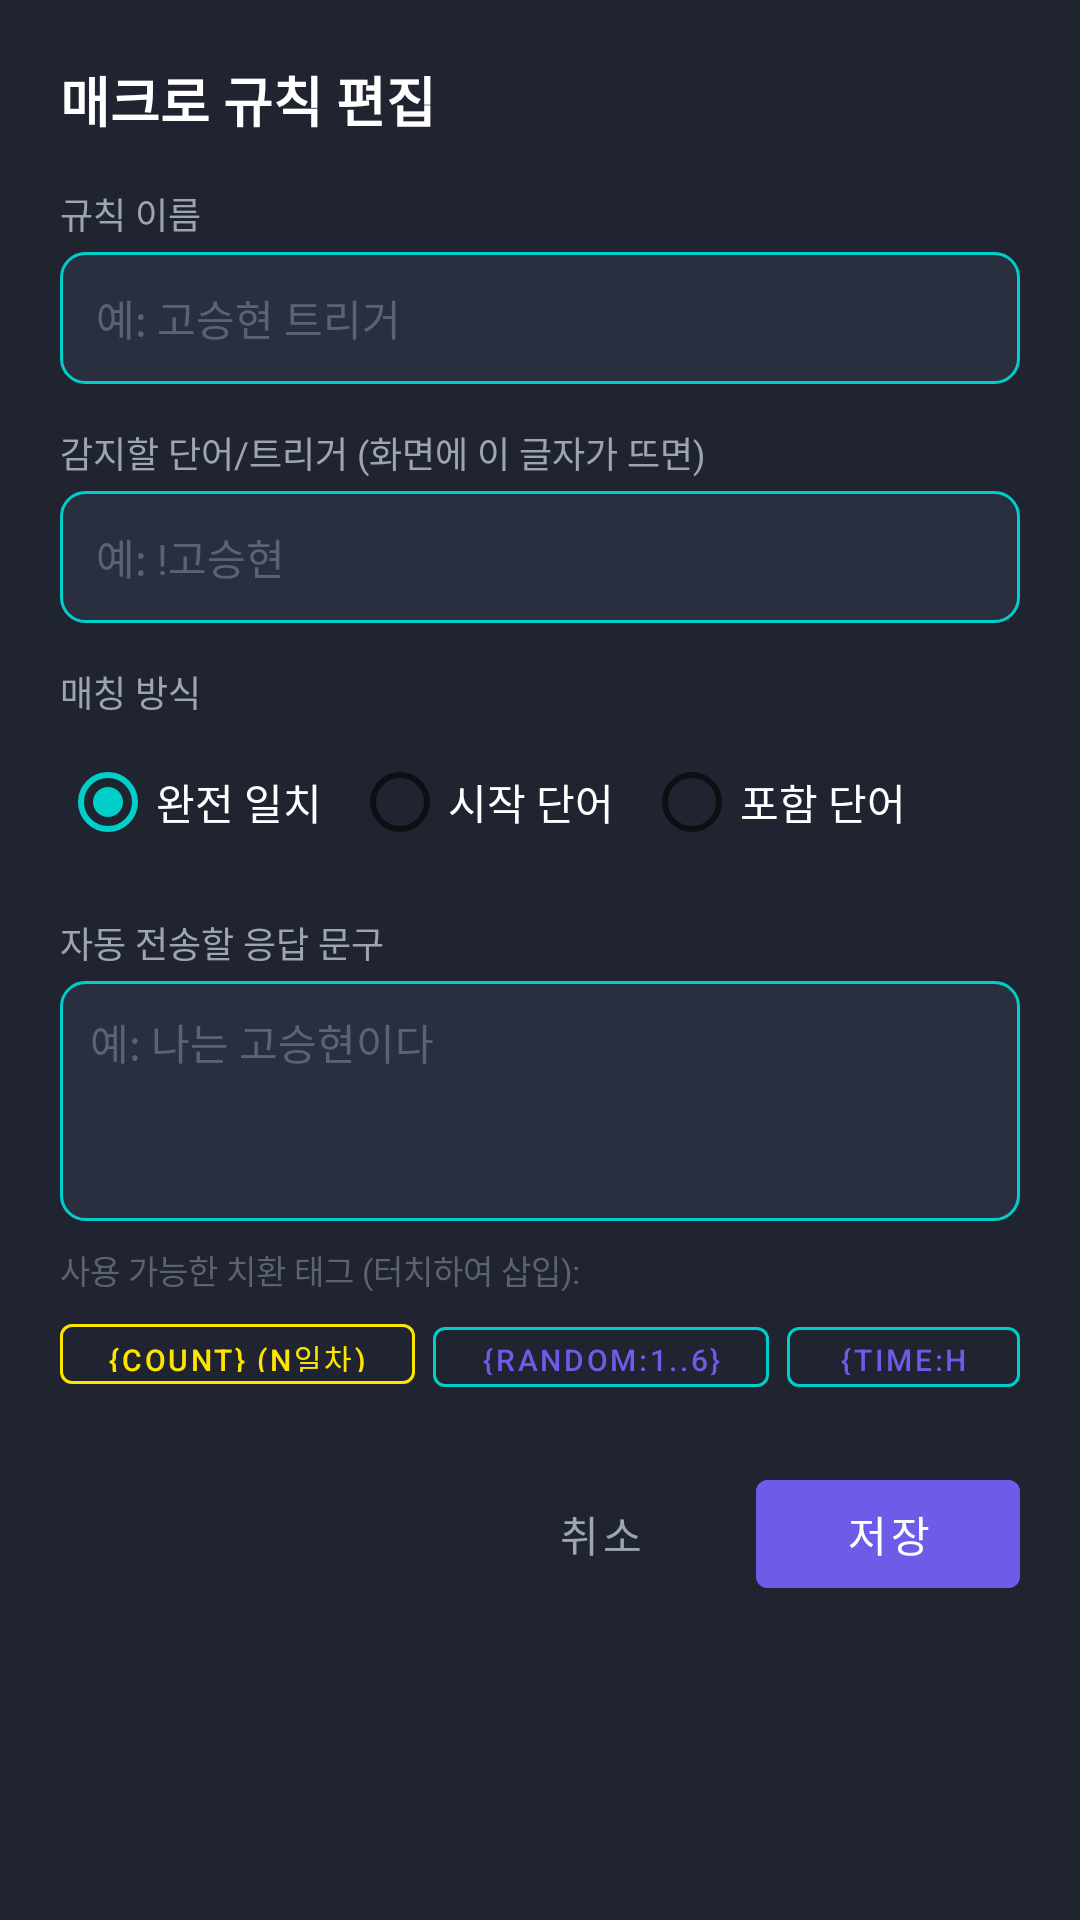

This screen was rendered from an Android layout file. Write that file and the resources it references.
<!-- AndroidManifest.xml: application theme Theme.PixelMessengerBot -->
<!-- res/layout/dialog_edit_rule.xml -->
<?xml version="1.0" encoding="utf-8"?>
<ScrollView xmlns:android="http://schemas.android.com/apk/res/android"
    xmlns:app="http://schemas.android.com/apk/res-auto"
    android:layout_width="match_parent"
    android:layout_height="wrap_content"
    android:background="@color/bg_card"
    android:padding="20dp">

    <LinearLayout
        android:layout_width="match_parent"
        android:layout_height="wrap_content"
        android:orientation="vertical">

        <TextView
            android:id="@+id/tvDialogTitle"
            android:layout_width="wrap_content"
            android:layout_height="wrap_content"
            android:text="매크로 규칙 편집"
            android:textColor="@color/text_primary"
            android:textSize="18sp"
            android:textStyle="bold" />

        <TextView
            android:layout_width="wrap_content"
            android:layout_height="wrap_content"
            android:layout_marginTop="16dp"
            android:text="규칙 이름"
            android:textColor="@color/text_secondary"
            android:textSize="12sp" />

        <EditText
            android:id="@+id/etRuleName"
            android:layout_width="match_parent"
            android:layout_height="44dp"
            android:layout_marginTop="4dp"
            android:background="@drawable/bg_badge"
            android:hint="예: 고승현 트리거"
            android:paddingHorizontal="12dp"
            android:textColor="@color/text_primary"
            android:textColorHint="@color/text_muted"
            android:textSize="14sp" />

        <TextView
            android:layout_width="wrap_content"
            android:layout_height="wrap_content"
            android:layout_marginTop="14dp"
            android:text="감지할 단어/트리거 (화면에 이 글자가 뜨면)"
            android:textColor="@color/text_secondary"
            android:textSize="12sp" />

        <EditText
            android:id="@+id/etTrigger"
            android:layout_width="match_parent"
            android:layout_height="44dp"
            android:layout_marginTop="4dp"
            android:background="@drawable/bg_badge"
            android:hint="예: !고승현"
            android:paddingHorizontal="12dp"
            android:textColor="@color/kakao_yellow"
            android:textColorHint="@color/text_muted"
            android:textSize="14sp" />

        <TextView
            android:layout_width="wrap_content"
            android:layout_height="wrap_content"
            android:layout_marginTop="14dp"
            android:text="매칭 방식"
            android:textColor="@color/text_secondary"
            android:textSize="12sp" />

        <RadioGroup
            android:id="@+id/rgMatchType"
            android:layout_width="match_parent"
            android:layout_height="wrap_content"
            android:layout_marginTop="4dp"
            android:orientation="horizontal">

            <RadioButton
                android:id="@+id/rbExact"
                android:layout_width="wrap_content"
                android:layout_height="wrap_content"
                android:checked="true"
                android:text="완전 일치"
                android:textColor="@color/text_primary" />

            <RadioButton
                android:id="@+id/rbStartsWith"
                android:layout_width="wrap_content"
                android:layout_height="wrap_content"
                android:layout_marginStart="10dp"
                android:text="시작 단어"
                android:textColor="@color/text_primary" />

            <RadioButton
                android:id="@+id/rbContains"
                android:layout_width="wrap_content"
                android:layout_height="wrap_content"
                android:layout_marginStart="10dp"
                android:text="포함 단어"
                android:textColor="@color/text_primary" />
        </RadioGroup>

        <TextView
            android:layout_width="wrap_content"
            android:layout_height="wrap_content"
            android:layout_marginTop="14dp"
            android:text="자동 전송할 응답 문구"
            android:textColor="@color/text_secondary"
            android:textSize="12sp" />

        <EditText
            android:id="@+id/etResponse"
            android:layout_width="match_parent"
            android:layout_height="80dp"
            android:layout_marginTop="4dp"
            android:background="@drawable/bg_badge"
            android:gravity="top|start"
            android:hint="예: 나는 고승현이다"
            android:padding="10dp"
            android:textColor="@color/text_primary"
            android:textColorHint="@color/text_muted"
            android:textSize="14sp" />

        
        <TextView
            android:layout_width="wrap_content"
            android:layout_height="wrap_content"
            android:layout_marginTop="8dp"
            android:text="사용 가능한 치환 태그 (터치하여 삽입):"
            android:textColor="@color/text_muted"
            android:textSize="11sp" />

        <LinearLayout
            android:layout_width="match_parent"
            android:layout_height="wrap_content"
            android:layout_marginTop="4dp"
            android:orientation="horizontal">

            <com.google.android.material.button.MaterialButton
                android:id="@+id/chipCount"
                style="@style/Widget.MaterialComponents.Button.OutlinedButton"
                android:layout_width="wrap_content"
                android:layout_height="32dp"
                android:text="{count} (n일차)"
                android:textColor="@color/kakao_yellow"
                android:textSize="10sp"
                app:strokeColor="@color/kakao_yellow" />

            <com.google.android.material.button.MaterialButton
                android:id="@+id/chipRandom"
                style="@style/Widget.MaterialComponents.Button.OutlinedButton"
                android:layout_width="wrap_content"
                android:layout_height="32dp"
                android:layout_marginStart="6dp"
                android:text="{random:1..6}"
                android:textSize="10sp"
                app:strokeColor="@color/accent_secondary" />

            <com.google.android.material.button.MaterialButton
                android:id="@+id/chipTime"
                style="@style/Widget.MaterialComponents.Button.OutlinedButton"
                android:layout_width="wrap_content"
                android:layout_height="32dp"
                android:layout_marginStart="6dp"
                android:text="{time:HH:mm}"
                android:textSize="10sp"
                app:strokeColor="@color/accent_secondary" />
        </LinearLayout>

        <LinearLayout
            android:layout_width="match_parent"
            android:layout_height="wrap_content"
            android:layout_marginTop="20dp"
            android:gravity="end"
            android:orientation="horizontal">

            <com.google.android.material.button.MaterialButton
                android:id="@+id/btnCancel"
                style="@style/Widget.MaterialComponents.Button.TextButton"
                android:layout_width="wrap_content"
                android:layout_height="wrap_content"
                android:text="취소"
                android:textColor="@color/text_secondary" />

            <com.google.android.material.button.MaterialButton
                android:id="@+id/btnSave"
                style="@style/Widget.MaterialComponents.Button.UnelevatedButton"
                android:layout_width="wrap_content"
                android:layout_height="wrap_content"
                android:layout_marginStart="8dp"
                android:backgroundTint="@color/accent_primary"
                android:text="저장" />
        </LinearLayout>

    </LinearLayout>
</ScrollView>
<!-- resources referenced by this layout -->
<resources>
  <color name="accent_primary">#6C5CE7</color>
  <color name="accent_secondary">#00CEC9</color>
  <color name="bg_card">#202430</color>
  <color name="kakao_yellow">#FEE500</color>
  <color name="text_muted">#5C6370</color>
  <color name="text_primary">#FFFFFF</color>
  <color name="text_secondary">#9DA5B4</color>
  <!-- drawable bg_badge (drawable) -->
  <?xml version="1.0" encoding="utf-8"?>
  <shape xmlns:android="http://schemas.android.com/apk/res/android"
      android:shape="rectangle">
      <solid android:color="#2A2F40" />
      <stroke android:width="1dp" android:color="@color/accent_secondary" />
      <corners android:radius="8dp" />
      <padding android:left="8dp" android:top="4dp" android:right="8dp" android:bottom="4dp" />
  </shape>
  <style name="Theme.PixelMessengerBot" parent="Theme.MaterialComponents.DayNight.NoActionBar">
          
          <item name="colorPrimary">@color/accent_primary</item>
          <item name="colorPrimaryVariant">@color/accent_secondary</item>
          <item name="colorOnPrimary">@color/text_primary</item>
          
          
          <item name="colorSecondary">@color/accent_secondary</item>
          <item name="colorSecondaryVariant">@color/accent_primary</item>
          <item name="colorOnSecondary">@color/bg_primary</item>
          
          
          <item name="android:windowBackground">@color/bg_primary</item>
          <item name="android:colorBackground">@color/bg_primary</item>
          <item name="colorSurface">@color/bg_secondary</item>
          <item name="colorOnSurface">@color/text_primary</item>
  
          
          <item name="android:statusBarColor">@color/bg_primary</item>
          <item name="android:navigationBarColor">@color/bg_primary</item>
          <item name="android:windowLightStatusBar">false</item>
      </style>
  <color name="bg_primary">#0F1117</color>
  <color name="bg_secondary">#181B24</color>
</resources>
